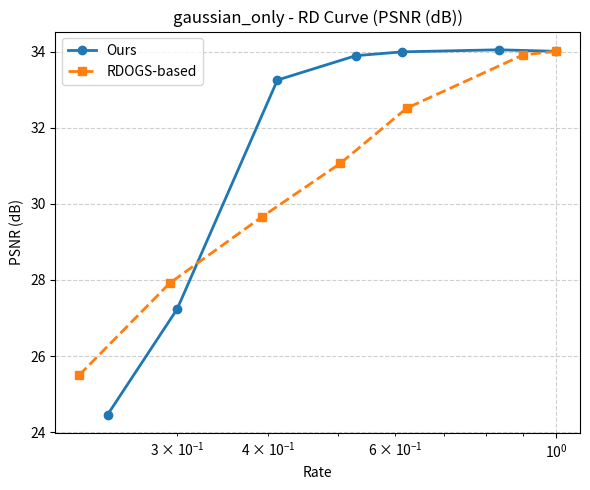
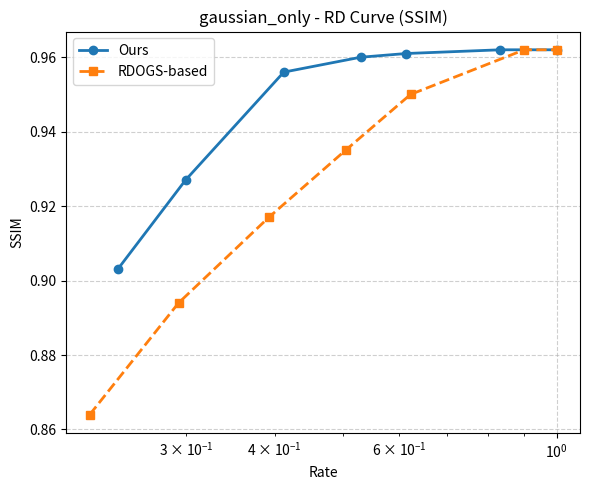
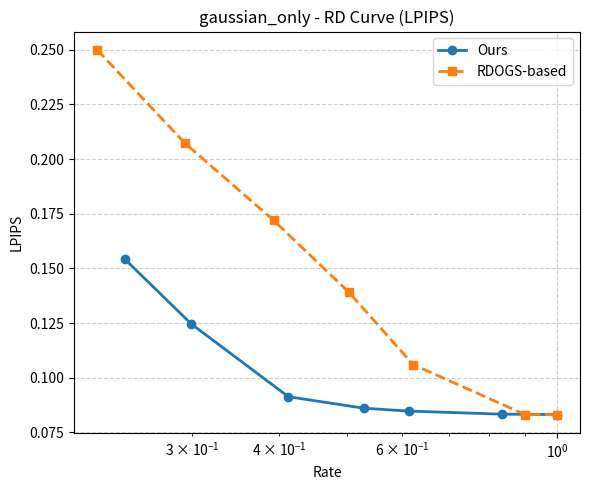
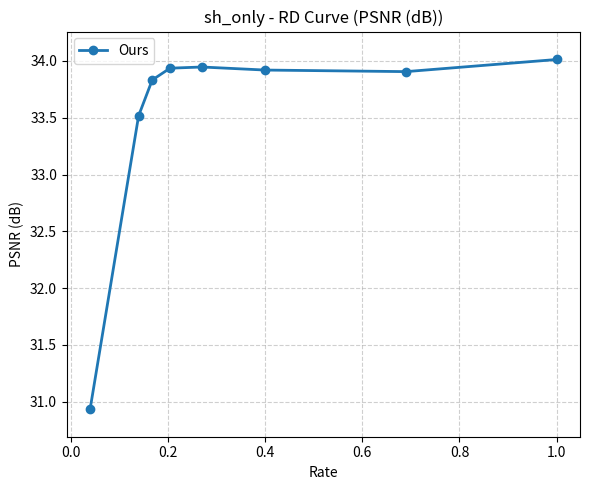
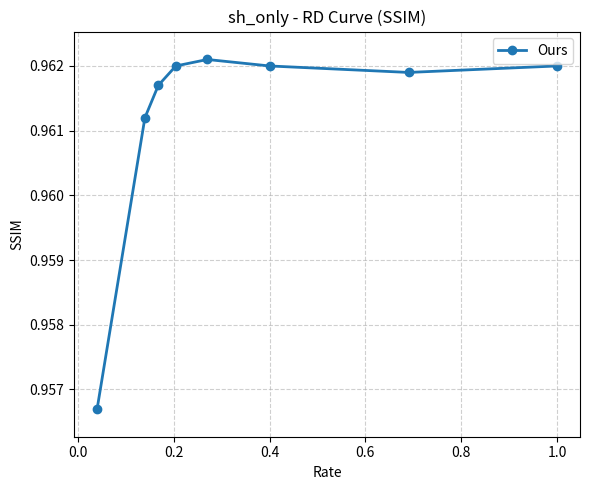
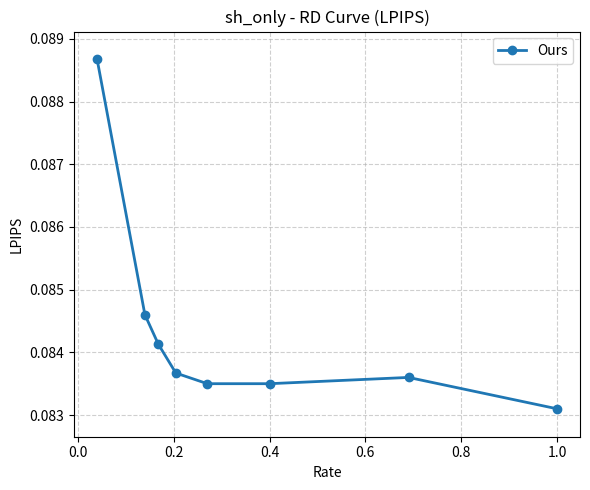

Reproduce these figures in Python, in order.
import matplotlib.pyplot as plt
import numpy as np
import os

experiments = {
    "gaussian_only": {
        "Ours": {
            "rate":  np.array([1.0, 0.8331, 0.6133, 0.5289, 0.4122, 0.2996, 0.2403]),
            "psnr":  np.array([34.0127, 34.0528, 33.9988, 33.8980, 33.257, 27.23, 24.46]),
            "ssim":  np.array([0.962, 0.962, 0.961, 0.960, 0.956, 0.927, 0.903]),
            "lpips": np.array([0.0831, 0.0833, 0.0847, 0.086, 0.0913, 0.1245, 0.1543]),
        },

        "RDOGS-based": {
            "rate":  np.array([1.0, 0.9, 0.6221, 0.5037, 0.3927, 0.2929, 0.2195]),
            "psnr":  np.array([34.0127, 33.9177, 32.52, 31.0685, 29.6637, 27.9207, 25.498]),
            "ssim":  np.array([0.962, 0.962, 0.950, 0.935, 0.917, 0.894, 0.864]),
            "lpips": np.array([0.0831, 0.0831, 0.106, 0.139, 0.172, 0.2074, 0.25]),
        },
    },

    "sh_only": {
        "Ours": {
            "rate":  np.array([1.0, 0.69, 0.40, 0.27, 0.2043, 0.1677, 0.1397, 0.04]),
            "psnr":  np.array([34.0127, 33.9059, 33.9197, 33.9466, 33.9361, 33.8320, 33.5172, 30.9371]),
            "ssim":  np.array([0.962, 0.9619, 0.962, 0.9621, 0.9620, 0.9617, 0.9612, 0.9567]),
            "lpips": np.array([0.0831, 0.0836, 0.0835, 0.0835, 0.08367, 0.08413, 0.08460, 0.08867]),
        },

    }
}

markers = ['o', 's', '^', 'D', 'v', '*', 'x', 'P']
linestyles = ['-', '--', '-.', ':']

metric_info = {
    "psnr":  {"ylabel": "PSNR (dB)", "higher_better": True},
    "ssim":  {"ylabel": "SSIM",      "higher_better": True},
    "lpips": {"ylabel": "LPIPS",     "higher_better": False},
}

def check_data_validity(experiments):
    for exp_name, methods in experiments.items():
        for method_name, data in methods.items():
            lengths = {k: len(v) for k, v in data.items()}
            if len(set(lengths.values())) != 1:
                raise ValueError(
                    f"[{exp_name} - {method_name}] 各数组长度不一致: {lengths}"
                )

def plot_rd_for_experiment(exp_name, methods, metric_name, save_dir="figures", use_log_x=True):
    os.makedirs(save_dir, exist_ok=True)

    plt.figure(figsize=(6, 5))
    plotted_metrics = []

    for i, (method, data) in enumerate(methods.items()):
        rate = data["rate"]
        metric = data[metric_name]

        idx = np.argsort(rate)
        rate = rate[idx]
        metric = metric[idx]

        mask = rate > 0.01
        rate = rate[mask]
        metric = metric[mask]

        plotted_metrics.extend(metric.tolist())

        plt.plot(
            rate,
            metric,
            marker=markers[i % len(markers)],
            linestyle=linestyles[i % len(linestyles)],
            linewidth=2,
            markersize=6,
            label=method
        )

    if use_log_x and exp_name != "sh_only":
        plt.xscale('log')

    plt.xlabel('Rate')
    plt.ylabel(metric_info[metric_name]["ylabel"])
    plt.title(f'{exp_name} - RD Curve ({metric_info[metric_name]["ylabel"]})')
    plt.legend()
    plt.grid(True, linestyle='--', alpha=0.6)

    if exp_name == "sh_only" and len(plotted_metrics) > 0:
        y_min = min(plotted_metrics)
        y_max = max(plotted_metrics)
        y_center = 0.5 * (y_min + y_max)

        min_span_map = {
            "psnr": 1.0,
            "ssim": 0.002,
            "lpips": 0.003,
        }

        span = max(y_max - y_min, min_span_map[metric_name])
        pad = 0.08 * span
        plt.ylim(y_center - span / 2 - pad, y_center + span / 2 + pad)

    plt.tight_layout()

    filename = os.path.join(save_dir, f'{exp_name}_{metric_name}.png')
    plt.savefig(filename, dpi=300, bbox_inches='tight')
    plt.close()
    print(f"Saved: {filename}")


# def plot_cross_experiment(metric_name, experiments, save_dir="figures", use_log_x=True):
#     os.makedirs(save_dir, exist_ok=True)

#     plt.figure(figsize=(6, 5))
#     curve_id = 0

#     for exp_name, methods in experiments.items():
#         for method_name, data in methods.items():
#             rate = data["rate"]
#             metric = data[metric_name]

#             idx = np.argsort(rate)
#             rate = rate[idx]
#             metric = metric[idx]

#             mask = rate > 0.05
#             rate = rate[mask]
#             metric = metric[mask]

#             plt.plot(
#                 rate,
#                 metric,
#                 marker=markers[curve_id % len(markers)],
#                 linestyle=linestyles[curve_id % len(linestyles)],
#                 linewidth=2,
#                 markersize=6,
#                 label=f"{exp_name}-{method_name}"
#             )
#             curve_id += 1

#     if use_log_x:
#         plt.xscale('log')

#     plt.xlabel('Rate')
#     plt.ylabel(metric_info[metric_name]["ylabel"])
#     plt.title(f'Cross-Experiment RD Curve ({metric_info[metric_name]["ylabel"]})')
#     plt.legend(fontsize=9)
#     plt.grid(True, linestyle='--', alpha=0.6)
#     plt.tight_layout()

#     filename = os.path.join(save_dir, f'cross_{metric_name}.png')
#     plt.savefig(filename, dpi=300, bbox_inches='tight')
#     plt.close()
#     print(f"Saved: {filename}")

if __name__ == "__main__":
    check_data_validity(experiments)

    for exp_name, methods in experiments.items():
        for metric_name in ["psnr", "ssim", "lpips"]:
            plot_rd_for_experiment(exp_name, methods, metric_name, save_dir="figures")

    # for metric_name in ["psnr", "ssim", "lpips"]:
    #     plot_cross_experiment(metric_name, experiments, save_dir="figures")

    print("All figures are saved in ./figures/")
